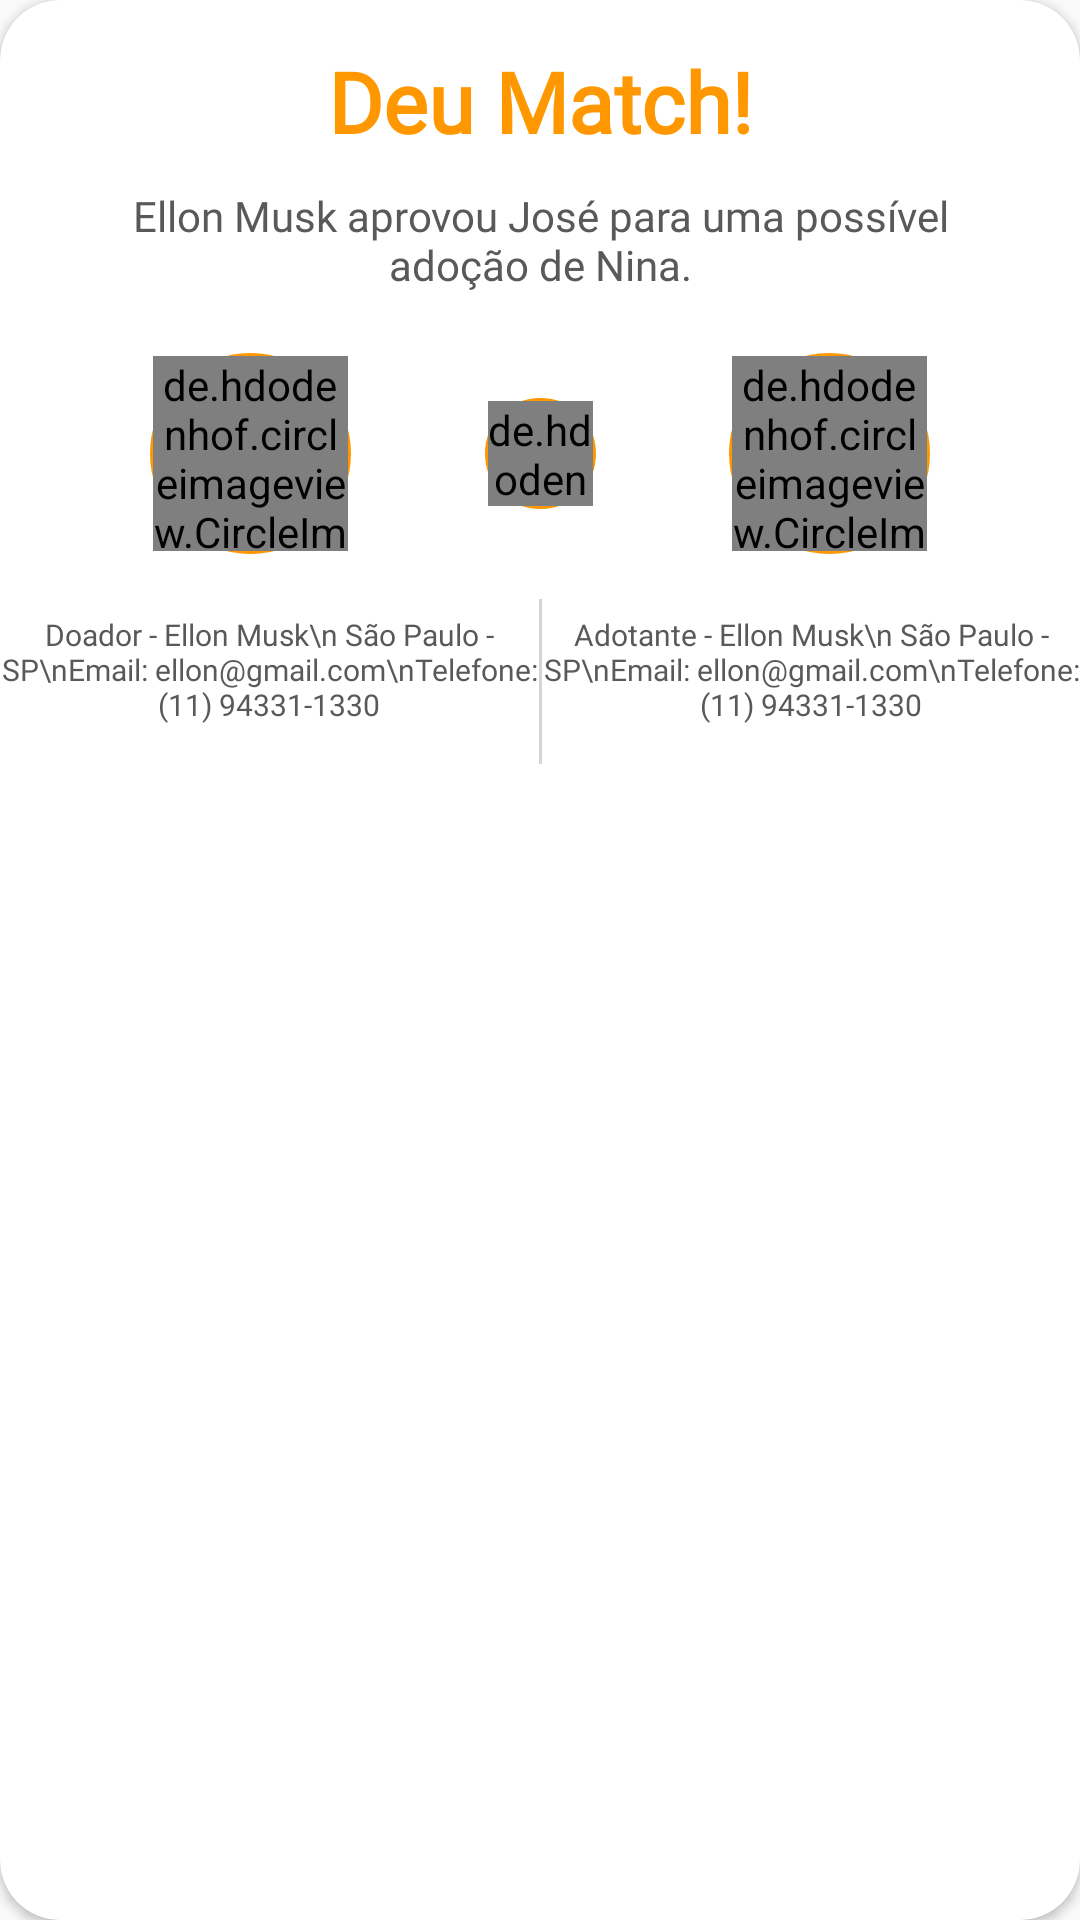

This screen was rendered from an Android layout file. Write that file and the resources it references.
<!-- AndroidManifest.xml: application theme Theme.PetMatch -->
<!-- res/layout/layout_card_match.xml -->
<?xml version="1.0" encoding="utf-8"?>
<androidx.cardview.widget.CardView
    android:layout_width="match_parent"
    android:layout_height="wrap_content"
    xmlns:android="http://schemas.android.com/apk/res/android"
    xmlns:app="http://schemas.android.com/apk/res-auto"
    app:cardCornerRadius="20dp"
    android:layout_margin="16dp"
    android:layout_marginTop="16dp">

    <androidx.constraintlayout.widget.ConstraintLayout android:id="@+id/btn_new_pet"
        android:layout_width="match_parent"
        android:layout_height="wrap_content"
        android:paddingBottom="5dp"
        android:background="@drawable/background_card_my_pets"
        android:elevation="20dp">

        <TextView
            android:id="@+id/tv_title"
            android:layout_width="0dp"
            android:layout_height="wrap_content"
            android:text="Deu Match!"
            android:textAlignment="center"
            android:textColor="@color/orange"
            android:textStyle="bold"
            android:textSize="28sp"
            android:fontFamily="@font/circular_std_medium"
            app:layout_constraintStart_toStartOf="parent"
            app:layout_constraintTop_toTopOf="parent"
            app:layout_constraintEnd_toEndOf="parent"
            android:layout_marginStart="20dp"
            android:layout_marginEnd="20dp"
            android:layout_marginTop="15dp"/>

        <TextView
            android:id="@+id/tv_description"
            android:layout_width="0dp"
            android:layout_height="wrap_content"
            android:text="Ellon Musk aprovou José para uma possível adoção de Nina."
            android:textColor="#595959"
            android:textAlignment="center"
            android:textSize="14sp"
            android:fontFamily="@font/circular_std_medium"
            app:layout_constraintStart_toStartOf="parent"
            app:layout_constraintTop_toBottomOf="@id/tv_title"
            app:layout_constraintEnd_toEndOf="parent"
            android:layout_marginStart="20dp"
            android:layout_marginEnd="20dp"
            android:layout_marginTop="10dp"/>

        <androidx.constraintlayout.widget.ConstraintLayout
            android:id="@+id/gridDoador"
            android:layout_width="0dp"
            android:layout_height="wrap_content"
            app:layout_constraintStart_toStartOf="parent"
            app:layout_constraintEnd_toEndOf="parent"
            app:layout_constraintTop_toBottomOf="@id/tv_description"
            android:gravity="center_horizontal"
            android:paddingBottom="20dp"
            android:paddingTop="20dp">

            <androidx.constraintlayout.widget.ConstraintLayout
                android:id="@+id/imgDoador"
                android:layout_width="67dp"
                android:layout_height="67dp"
                android:background="@drawable/background_button_add_image"
                app:layout_constraintTop_toTopOf="parent"
                app:layout_constraintStart_toStartOf="parent"
                android:layout_marginStart="50dp">

                <de.hdodenhof.circleimageview.CircleImageView
                    android:id="@+id/img_doador"
                    android:layout_width="65dp"
                    android:layout_height="65dp"
                    android:src="@drawable/img_new_user"
                    app:layout_constraintTop_toTopOf="parent"
                    app:layout_constraintBottom_toBottomOf="parent"
                    app:layout_constraintEnd_toEndOf="parent"
                    app:layout_constraintStart_toStartOf="parent"/>

            </androidx.constraintlayout.widget.ConstraintLayout>

            <TextView
                android:id="@+id/tv_description_info_doador"
                android:layout_width="0dp"
                android:layout_height="wrap_content"
                android:layout_marginTop="20dp"
                android:fontFamily="@font/circular_std_medium"
                android:text="Doador - Ellon Musk\n São Paulo - SP\nEmail: ellon@gmail.com\nTelefone: (11) 94331-1330"
                android:textAlignment="center"
                android:textColor="#595959"
                android:textSize="10sp"
                app:layout_constraintEnd_toStartOf="@+id/view3"
                app:layout_constraintStart_toStartOf="parent"
                app:layout_constraintTop_toBottomOf="@id/imgDoador" />

            <androidx.constraintlayout.widget.ConstraintLayout
                android:id="@+id/imgAdotante"
                android:layout_width="67dp"
                android:layout_height="67dp"
                android:background="@drawable/background_button_add_image"
                app:layout_constraintTop_toTopOf="parent"
                app:layout_constraintEnd_toEndOf="parent"
                android:layout_marginEnd="50dp">

                <de.hdodenhof.circleimageview.CircleImageView
                    android:id="@+id/img_adotante"
                    android:layout_width="65dp"
                    android:layout_height="65dp"
                    android:src="@drawable/img_new_user"
                    app:layout_constraintTop_toTopOf="parent"
                    app:layout_constraintBottom_toBottomOf="parent"
                    app:layout_constraintEnd_toEndOf="parent"
                    app:layout_constraintStart_toStartOf="parent"/>

            </androidx.constraintlayout.widget.ConstraintLayout>

            <TextView
                android:id="@+id/tv_description_info_adotante"
                android:layout_width="0dp"
                android:layout_height="wrap_content"
                android:layout_marginTop="20dp"
                android:fontFamily="@font/circular_std_medium"
                android:text="Adotante - Ellon Musk\n São Paulo - SP\nEmail: ellon@gmail.com\nTelefone: (11) 94331-1330"
                android:textAlignment="center"
                android:textColor="#595959"
                android:textSize="10sp"
                app:layout_constraintEnd_toEndOf="parent"
                app:layout_constraintStart_toEndOf="@+id/view3"
                app:layout_constraintTop_toBottomOf="@id/imgAdotante" />


            <View
                android:id="@+id/view3"
                android:layout_width="1dp"
                android:layout_height="55dp"
                android:background="@color/grey"
                app:layout_constraintTop_toBottomOf="@id/imgDoador"
                app:layout_constraintStart_toStartOf="parent"
                app:layout_constraintEnd_toEndOf="parent"
                android:layout_marginStart="16dp"
                android:layout_marginEnd="16dp"
                android:layout_marginTop="15dp"/>

            <androidx.constraintlayout.widget.ConstraintLayout
                android:id="@+id/imgPet"
                android:layout_width="37dp"
                android:layout_height="37dp"
                android:layout_marginTop="15dp"
                android:background="@drawable/background_button_add_image"
                app:layout_constraintEnd_toStartOf="@+id/imgAdotante"
                app:layout_constraintStart_toEndOf="@+id/imgDoador"
                app:layout_constraintTop_toTopOf="parent">

                <de.hdodenhof.circleimageview.CircleImageView
                    android:id="@+id/img_pet"
                    android:layout_width="35dp"
                    android:layout_height="35dp"
                    android:src="@drawable/img_new_user"
                    app:layout_constraintBottom_toBottomOf="parent"
                    app:layout_constraintEnd_toEndOf="parent"
                    app:layout_constraintStart_toStartOf="parent"
                    app:layout_constraintTop_toTopOf="parent" />

            </androidx.constraintlayout.widget.ConstraintLayout>

        </androidx.constraintlayout.widget.ConstraintLayout>



    </androidx.constraintlayout.widget.ConstraintLayout>
</androidx.cardview.widget.CardView>
<!-- resources referenced by this layout -->
<resources>
  <color name="grey">#90B6B3B3</color>
  <color name="orange">#FF9800</color>
  <!-- drawable background_button_add_image (drawable) -->
  <?xml version="1.0" encoding="utf-8"?>
  <shape xmlns:android="http://schemas.android.com/apk/res/android"
              android:innerRadius="0dp"
              android:shape="ring"
              android:thicknessRatio="2"
              android:useLevel="false" >
              <solid android:color="@android:color/transparent" />
  
              <stroke
                  android:width="2dp"
                  android:color="@color/orange" />
  </shape>
  <style name="Theme.PetMatch" parent="Theme.AppCompat.DayNight.NoActionBar">
          
          <item name="colorPrimary">@color/grey_3</item>
          <item name="colorPrimaryVariant">@color/grey_3</item>
          <item name="colorOnPrimary">@color/white</item>
          
          <item name="colorSecondary">@color/teal_200</item>
          <item name="colorSecondaryVariant">@color/teal_700</item>
          <item name="colorOnSecondary">@color/black</item>
          
          <item name="android:statusBarColor" tools:targetApi="l">?attr/colorPrimaryVariant</item>
          
      </style>
  <color name="grey_3">#5C5C5C</color>
  <color name="white">#FFFFFFFF</color>
  <color name="teal_200">#FF03DAC5</color>
  <color name="teal_700">#FF018786</color>
  <color name="black">#FF000000</color>
</resources>
